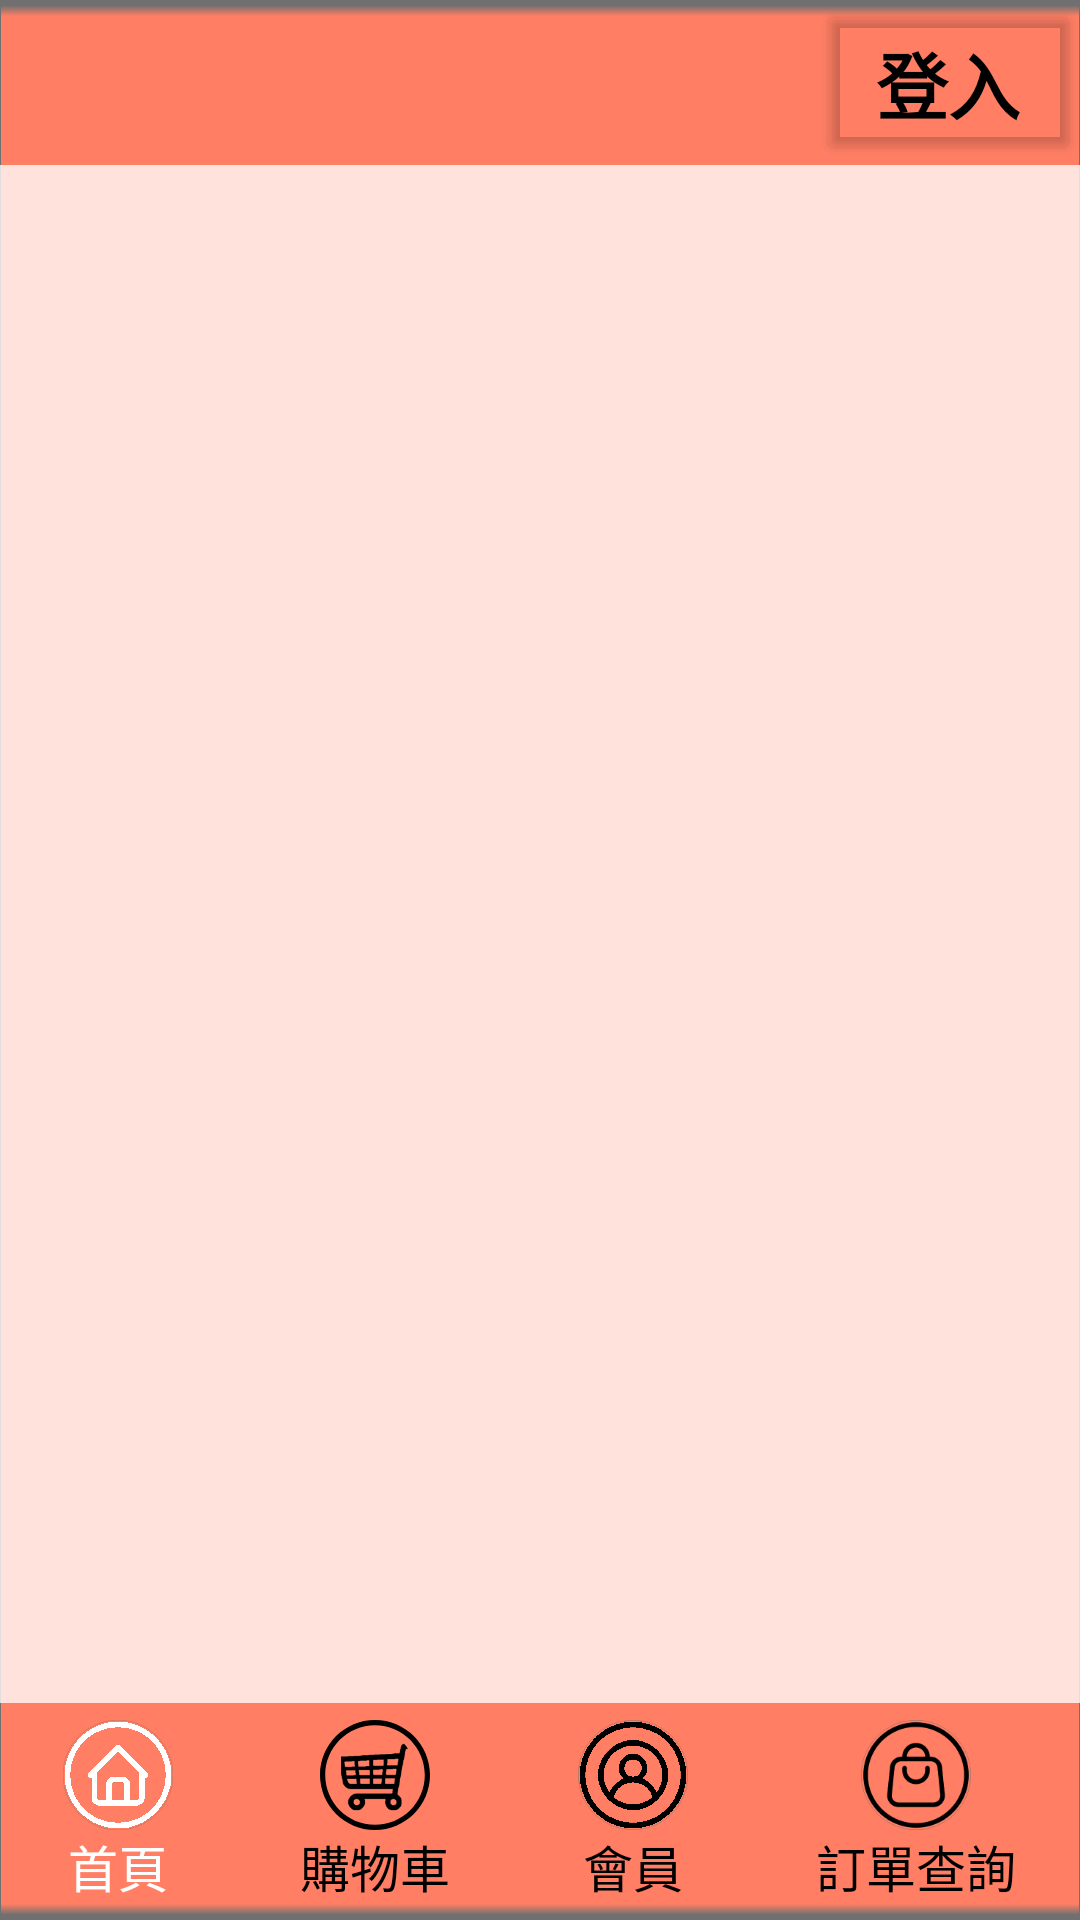

The Android layout XML behind this screen, and the referenced resources:
<!-- AndroidManifest.xml: activity theme Theme.AppCompat.NoActionBar -->
<!-- res/layout/activity_main.xml -->
<?xml version="1.0" encoding="utf-8"?>
<androidx.constraintlayout.widget.ConstraintLayout xmlns:android="http://schemas.android.com/apk/res/android"
    xmlns:app="http://schemas.android.com/apk/res-auto"
    xmlns:tools="http://schemas.android.com/tools"
    android:id="@+id/cl_view"
    android:layout_width="match_parent"
    android:layout_height="match_parent"
    android:background="@drawable/top_back"
    tools:context=".MainActivity">

    <Button
        android:id="@+id/loginID"
        android:layout_width="wrap_content"
        android:layout_height="wrap_content"
        android:backgroundTint="#00FFFFFF"
        android:onClick="loginORlogout"
        android:text="@string/login"
        android:textColor="@color/black"
        android:textSize="24sp"
        android:textStyle="bold"
        app:layout_constraintEnd_toEndOf="parent"
        app:layout_constraintTop_toTopOf="parent" />

    <ScrollView
        android:id="@+id/scrollView2"
        android:layout_width="0dp"
        android:layout_height="0dp"
        android:background="#C6FFFFFF"
        app:layout_constraintBottom_toTopOf="@+id/button_tab_gb"
        app:layout_constraintEnd_toEndOf="parent"
        app:layout_constraintStart_toStartOf="parent"
        app:layout_constraintTop_toBottomOf="@+id/loginID">

        <FrameLayout
            android:id="@+id/FrameLayoutID"
            android:layout_width="match_parent"
            android:layout_height="wrap_content"
            android:orientation="vertical">

        </FrameLayout>
    </ScrollView>

    <RadioGroup
        android:id="@+id/button_tab_gb"
        android:layout_width="match_parent"
        android:layout_height="wrap_content"
        android:orientation="horizontal"
        app:layout_constraintBottom_toBottomOf="parent"
        app:layout_constraintEnd_toEndOf="parent"
        app:layout_constraintStart_toStartOf="parent">

        <RadioButton
            android:id="@+id/homeButtonID"
            android:layout_width="wrap_content"
            android:layout_height="wrap_content"
            android:layout_gravity="center_vertical"
            android:layout_weight="1"
            android:button="@null"
            android:checked="true"
            android:drawableTop="@drawable/select_home_button"
            android:gravity="center"
            android:padding="5.714dp"
            android:text="首頁"
            android:textColor="@drawable/button_color"
            android:textSize="50px" />

        <RadioButton
            android:id="@+id/shoppingButtonID"
            android:layout_width="wrap_content"
            android:layout_height="wrap_content"
            android:layout_gravity="center_vertical"
            android:layout_weight="1"
            android:button="@null"
            android:drawableTop="@drawable/select_car_button"
            android:gravity="center"
            android:padding="5.714dp"
            android:text="購物車"
            android:textColor="@drawable/button_color"
            android:textSize="50px" />

        <RadioButton
            android:id="@+id/userButtonID"

            android:layout_width="wrap_content"
            android:layout_height="wrap_content"
            android:layout_gravity="center_vertical"
            android:layout_weight="1"
            android:button="@null"
            android:drawableTop="@drawable/select_person_button"
            android:gravity="center"
            android:padding="5.714dp"
            android:text="會員"
            android:textColor="@drawable/button_color"
            android:textSize="50px" />

        <RadioButton
            android:id="@+id/orderButtonID"
            android:layout_width="wrap_content"
            android:layout_height="wrap_content"
            android:layout_gravity="center_vertical"
            android:layout_weight="1"
            android:button="@null"
            android:drawableTop="@drawable/select_shop"
            android:gravity="center"
            android:padding="5.714dp"
            android:text="訂單查詢"
            android:textColor="@drawable/button_color"
            android:textSize="50px" />
    </RadioGroup>
</androidx.constraintlayout.widget.ConstraintLayout>
<!-- resources referenced by this layout -->
<resources>
  <color name="black">#FF000000</color>
  <!-- drawable button_color (drawable) -->
  <?xml version="1.0" encoding="utf-8"?>
  
  <selector xmlns:android="http://schemas.android.com/apk/res/android">
  <item android:state_checked="true" android:color="@color/white"/>
  <item android:state_checked="false" android:color="@color/black"/>
  </selector>
  <!-- drawable select_car_button (drawable) -->
  <?xml version="1.0" encoding="utf-8"?>
  <selector xmlns:android="http://schemas.android.com/apk/res/android">
  <item android:state_checked="true" android:drawable="@drawable/car_110px_w"/>
  <item android:state_checked="false" android:drawable="@drawable/car_110px"/>
  </selector>
  <!-- drawable select_home_button (drawable) -->
  <?xml version="1.0" encoding="utf-8"?>
  
  <selector xmlns:android="http://schemas.android.com/apk/res/android">
  <item android:state_checked="true" android:drawable="@drawable/home_110px_w"/>
  <item android:state_checked="false" android:drawable="@drawable/home_110px"/>
  </selector>
  <!-- drawable select_person_button (drawable) -->
  <?xml version="1.0" encoding="utf-8"?>
  
  <selector xmlns:android="http://schemas.android.com/apk/res/android">
  <item android:state_checked="false" android:drawable="@drawable/person_110px"/>
  <item android:state_checked="true" android:drawable="@drawable/person_110px_w"/>
  </selector>
  <!-- drawable select_shop (drawable) -->
  <?xml version="1.0" encoding="utf-8"?>
  
  <selector xmlns:android="http://schemas.android.com/apk/res/android">
      <item android:state_checked="true" android:drawable="@drawable/shop_110px_w"/>
      <item android:state_checked="false" android:drawable="@drawable/shop_110px"/>
  </selector>
  <!-- drawable top_back: png bitmap (drawable-xxhdpi, 4082 bytes) -->
  <string name="login">登入</string>
  <color name="white">#FFFFFFFF</color>
  <!-- drawable car_110px_w: png bitmap (drawable-xxhdpi, 2086 bytes) -->
  <!-- drawable car_110px: png bitmap (drawable-xxhdpi, 8191 bytes) -->
  <!-- drawable home_110px_w: png bitmap (drawable-xxhdpi, 4702 bytes) -->
  <!-- drawable home_110px: png bitmap (drawable-xxhdpi, 7795 bytes) -->
  <!-- drawable person_110px: png bitmap (drawable-xxhdpi, 5008 bytes) -->
  <!-- drawable person_110px_w: png bitmap (drawable-xxhdpi, 5393 bytes) -->
  <!-- drawable shop_110px_w: png bitmap (drawable-xxhdpi, 4885 bytes) -->
  <!-- drawable shop_110px: png bitmap (drawable-xxhdpi, 7467 bytes) -->
</resources>
